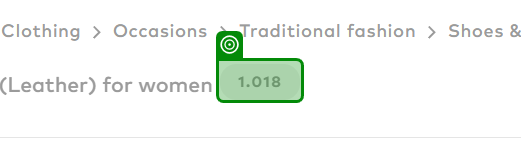
Workflow: LogIn_toPlatform

Step 1 [then]: get-text from 'Shoes (Leather) for wom…'

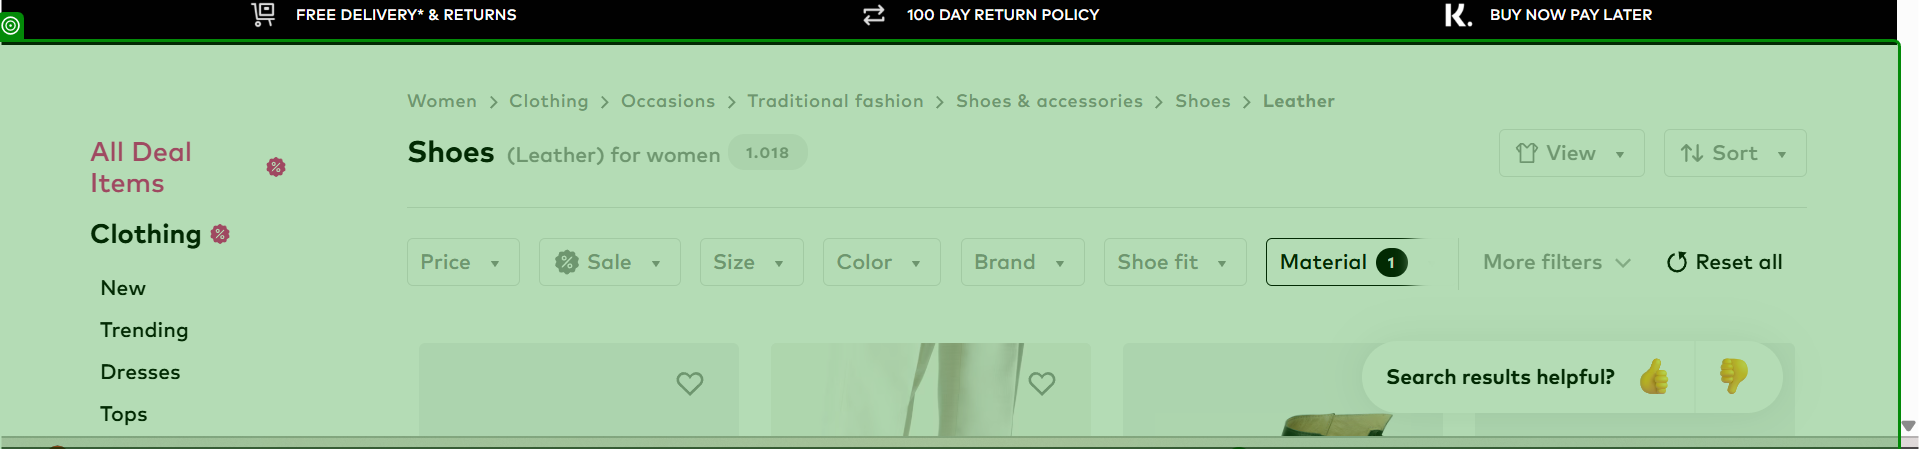
Step 2 [then]: Inject Js Script 'All Deal ItemsClothingN…'

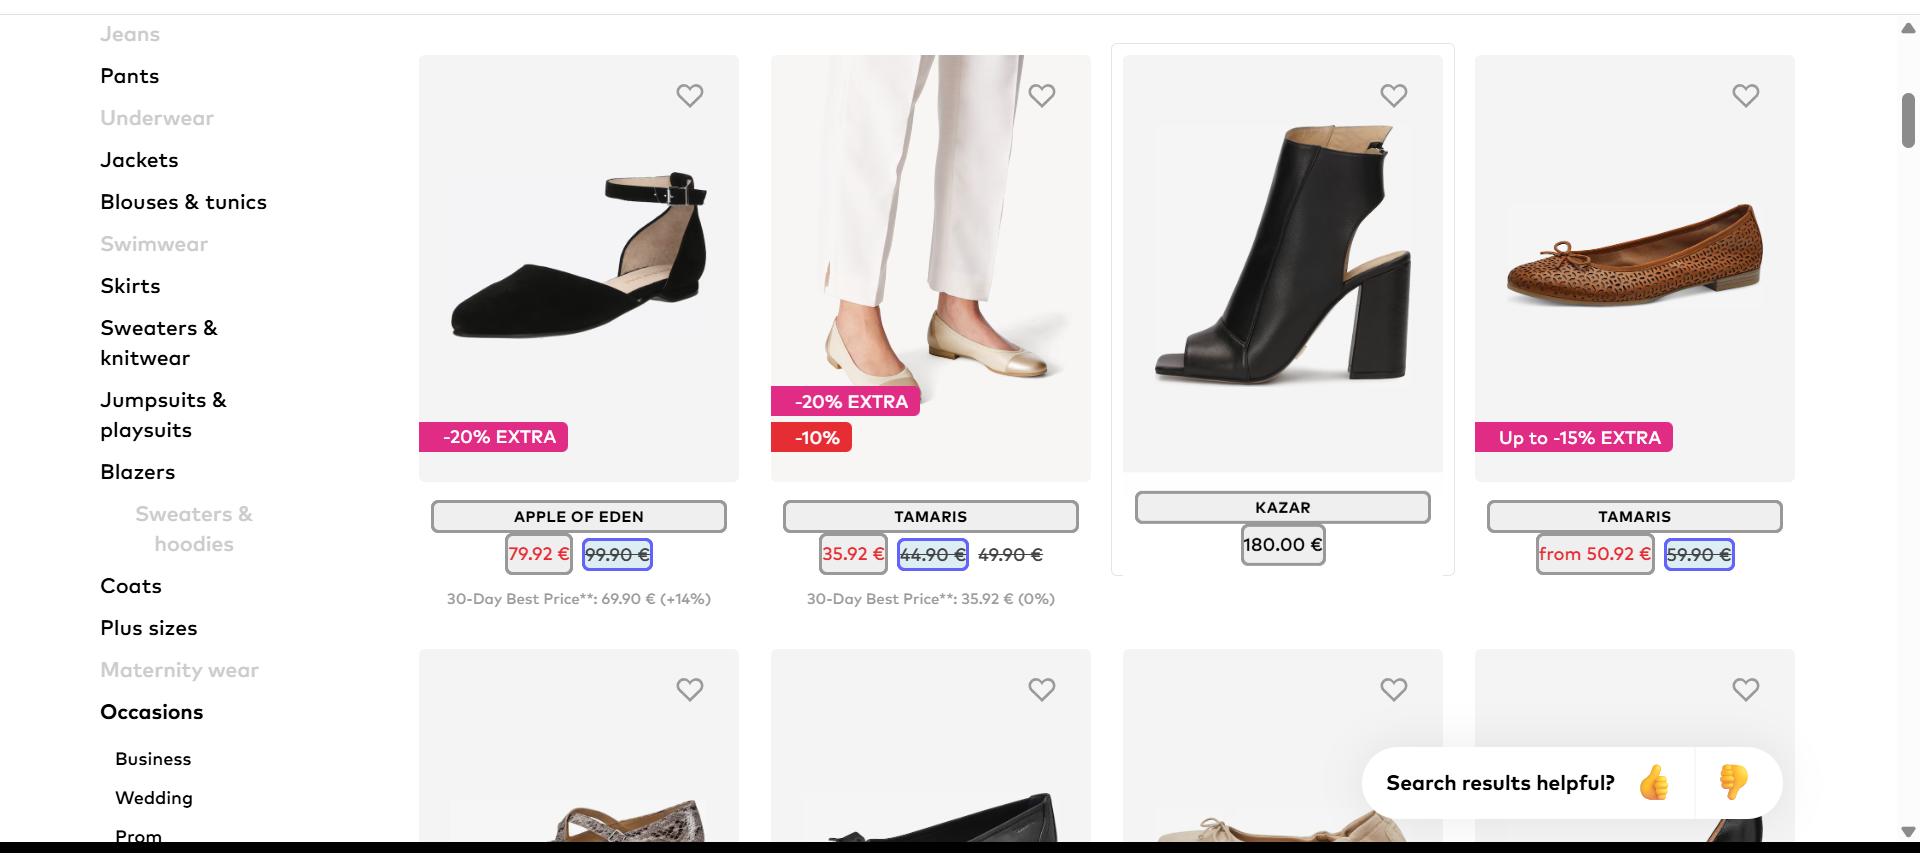
Step 3: get-text from 'Extract Table Data'